Run: headless pygame with SDL's dummy video driver; simulated clock (each Clock.tick advances the game by its frame time, no real sleeping); random seed 0; keys injected as events and as key.get_pressed() state; no mouse input.
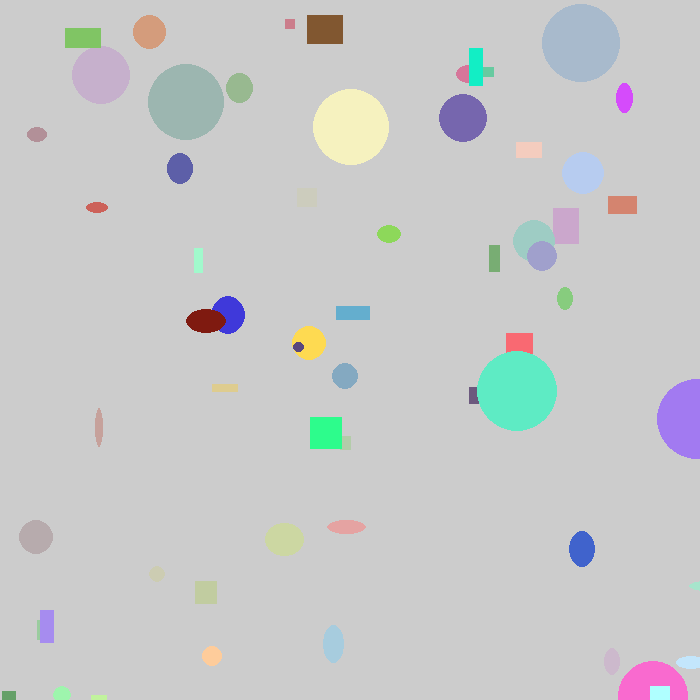
Frame 1 of 4 · flips 1–60 · no input
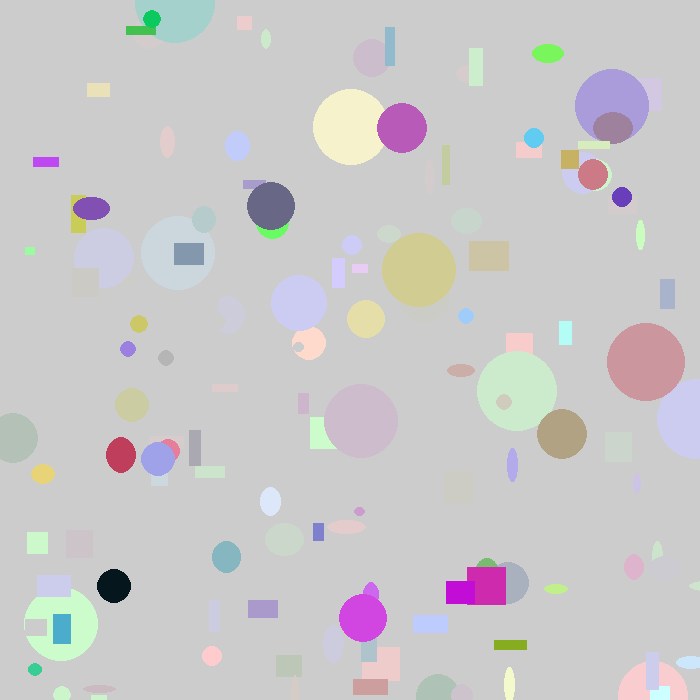
Frame 2 of 4 · flips 61–180 · tapped SPACE, RETURN · held RIGHT (→), D
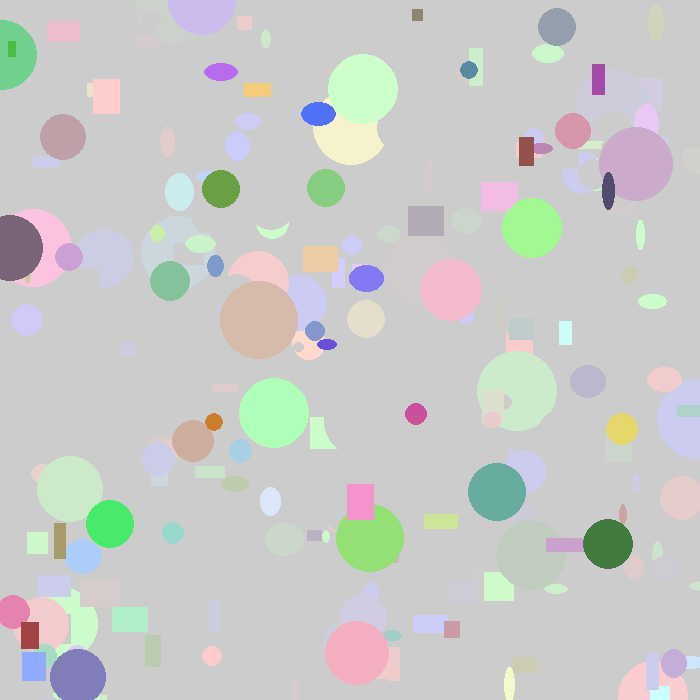
Frame 3 of 4 · flips 181–300 · held DOWN (↓), S
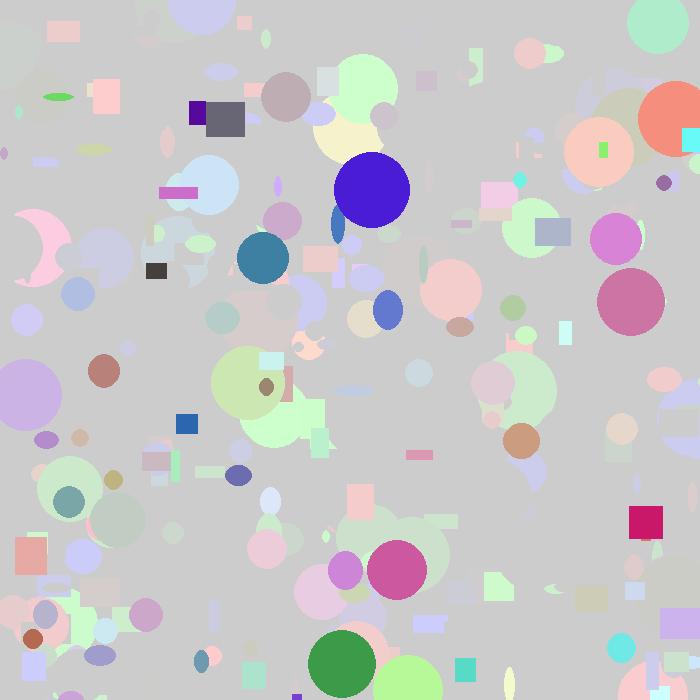
Frame 4 of 4 · flips 301–420 · held LEFT (←), A, UP (↑), W

The pygame program that drew these frames:

#Description
#Animation with objects that fades to the background
#Part of the pygame series at https://github.com/tomwh2010/PythonPhysics
#Public domain by tomwh2010@hotmail.com

import pygame, sys
from pygame.locals import *
import random
import pygame.gfxdraw

#Frames pr second
FPS=24

#style=0 => filled, style=1 => thin line, style=4 => thick line
FILLED=0

#window size
WIDTH=700
HEIGHT=700

#initialize the pygame environment
pygame.init()

# set up the window with size and caption
screen=pygame.display.set_mode((WIDTH, HEIGHT))
pygame.display.set_caption('Tutti Frutti Fade')

# creates a clock
clock=pygame.time.Clock()

#draw background color to blank the screen
screen.fill((192,192,192)) #gray background

while True:
    #limit updates to FPS
    clock.tick(FPS)

    #get events from the event queue
    for event in pygame.event.get():
        if event.type == QUIT:
            pygame.quit()
            sys.exit()

    #add white smoke to entire screen
    #the fourth, optional, part of a color tuple  is the alpha channel
    #or how see-thru it is.
    #https://en.wikipedia.org/wiki/Alpha_compositing
    #therefore -> in this example the higher it is the faster it will fade
    pygame.gfxdraw.box(screen, pygame.Rect(0,0,WIDTH,HEIGHT), (255,255,255,5))

    #calculate random type, r, g, b, x, y and size
    R=random.randint(0, 255)
    G=random.randint(0, 255)
    B=random.randint(0, 255)
    x=random.randint(0, WIDTH)
    y=random.randint(0, HEIGHT)
    width=random.randint(8, 40)
    height=random.randint(8, 40)
    circlerectangle=random.randint(0,2)
    if circlerectangle==2:
        pygame.draw.circle(screen, (R,G,B), (x, y), width, FILLED)
    elif circlerectangle==1:
        pygame.draw.ellipse(screen, (R,G,B), (x, y, width, height), FILLED)
    else:
        pygame.draw.rect(screen, (R,G,B), (x, y, width, height), FILLED)

    #update display
    pygame.display.flip()
